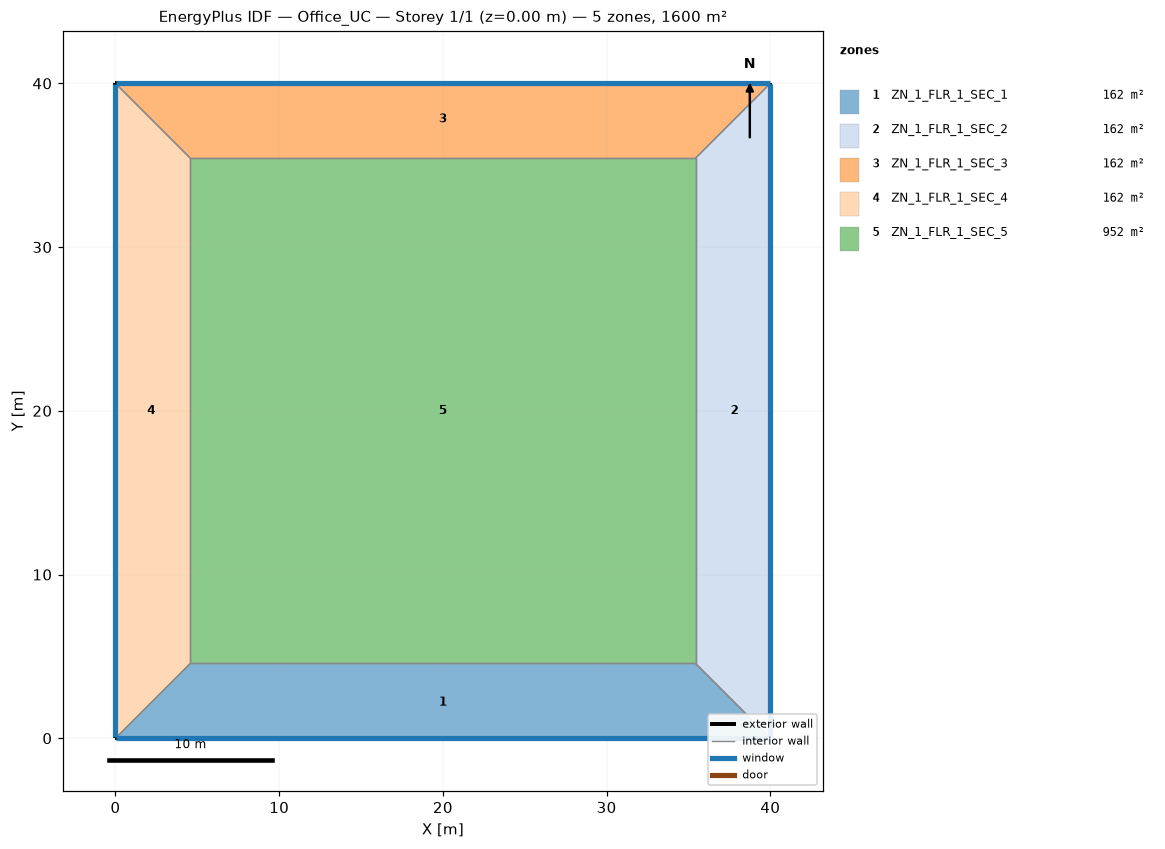
=== STOREY PLAN SPEC (per zone: floor XY polygon, exterior-wall plan segments, windows/doors) ===
zone 1: ZN_1_FLR_1_SEC_1  (161.9 m²)
  floor: (4.57, 4.57) (35.43, 4.57) (40.00, 0.00) (0.00, 0.00)
  exterior wall: (0.00, 0.00) – (40.00, 0.00)  [40.0 m]
    window: (0.05, 0.00) – (39.95, 0.00)  [60.8 m²]
  interior walls: 3
zone 2: ZN_1_FLR_1_SEC_2  (161.9 m²)
  floor: (35.43, 4.57) (35.43, 35.43) (40.00, 40.00) (40.00, 0.00)
  exterior wall: (40.00, 0.00) – (40.00, 40.00)  [40.0 m]
    window: (40.00, 0.05) – (40.00, 39.95)  [60.8 m²]
  interior walls: 3
zone 3: ZN_1_FLR_1_SEC_3  (161.9 m²)
  floor: (0.00, 40.00) (40.00, 40.00) (35.43, 35.43) (4.57, 35.43)
  exterior wall: (40.00, 40.00) – (0.00, 40.00)  [40.0 m]
    window: (39.95, 40.00) – (0.05, 40.00)  [60.8 m²]
  interior walls: 3
zone 4: ZN_1_FLR_1_SEC_4  (161.9 m²)
  floor: (0.00, 40.00) (4.57, 35.43) (4.57, 4.57) (0.00, 0.00)
  exterior wall: (0.00, 40.00) – (0.00, 0.00)  [40.0 m]
    window: (0.00, 39.95) – (0.00, 0.05)  [60.8 m²]
  interior walls: 3
zone 5: ZN_1_FLR_1_SEC_5  (952.3 m²)
  floor: (4.57, 35.43) (35.43, 35.43) (35.43, 4.57) (4.57, 4.57)
  interior walls: 4

=== DERIVED (storey summary) ===
Building: Office_UC
Storey: 1 of 1  (floor level z = 0.00 m)
Storey gross floor area: 1600.0 m²
Zones on this storey: 5
  - ZN_1_FLR_1_SEC_1: floor 161.9 m²; exterior wall 40.0 m (152.0 m²); 1 window(s) 60.8 m²; WWR 40.0%
  - ZN_1_FLR_1_SEC_2: floor 161.9 m²; exterior wall 40.0 m (152.0 m²); 1 window(s) 60.8 m²; WWR 40.0%
  - ZN_1_FLR_1_SEC_3: floor 161.9 m²; exterior wall 40.0 m (152.0 m²); 1 window(s) 60.8 m²; WWR 40.0%
  - ZN_1_FLR_1_SEC_4: floor 161.9 m²; exterior wall 40.0 m (152.0 m²); 1 window(s) 60.8 m²; WWR 40.0%
  - ZN_1_FLR_1_SEC_5: floor 952.3 m²
Zone adjacency (shared interzone walls):
  - ZN_1_FLR_1_SEC_1 ↔ ZN_1_FLR_1_SEC_2
  - ZN_1_FLR_1_SEC_1 ↔ ZN_1_FLR_1_SEC_4
  - ZN_1_FLR_1_SEC_1 ↔ ZN_1_FLR_1_SEC_5
  - ZN_1_FLR_1_SEC_2 ↔ ZN_1_FLR_1_SEC_3
  - ZN_1_FLR_1_SEC_2 ↔ ZN_1_FLR_1_SEC_5
  - ZN_1_FLR_1_SEC_3 ↔ ZN_1_FLR_1_SEC_4
  - ZN_1_FLR_1_SEC_3 ↔ ZN_1_FLR_1_SEC_5
  - ZN_1_FLR_1_SEC_4 ↔ ZN_1_FLR_1_SEC_5